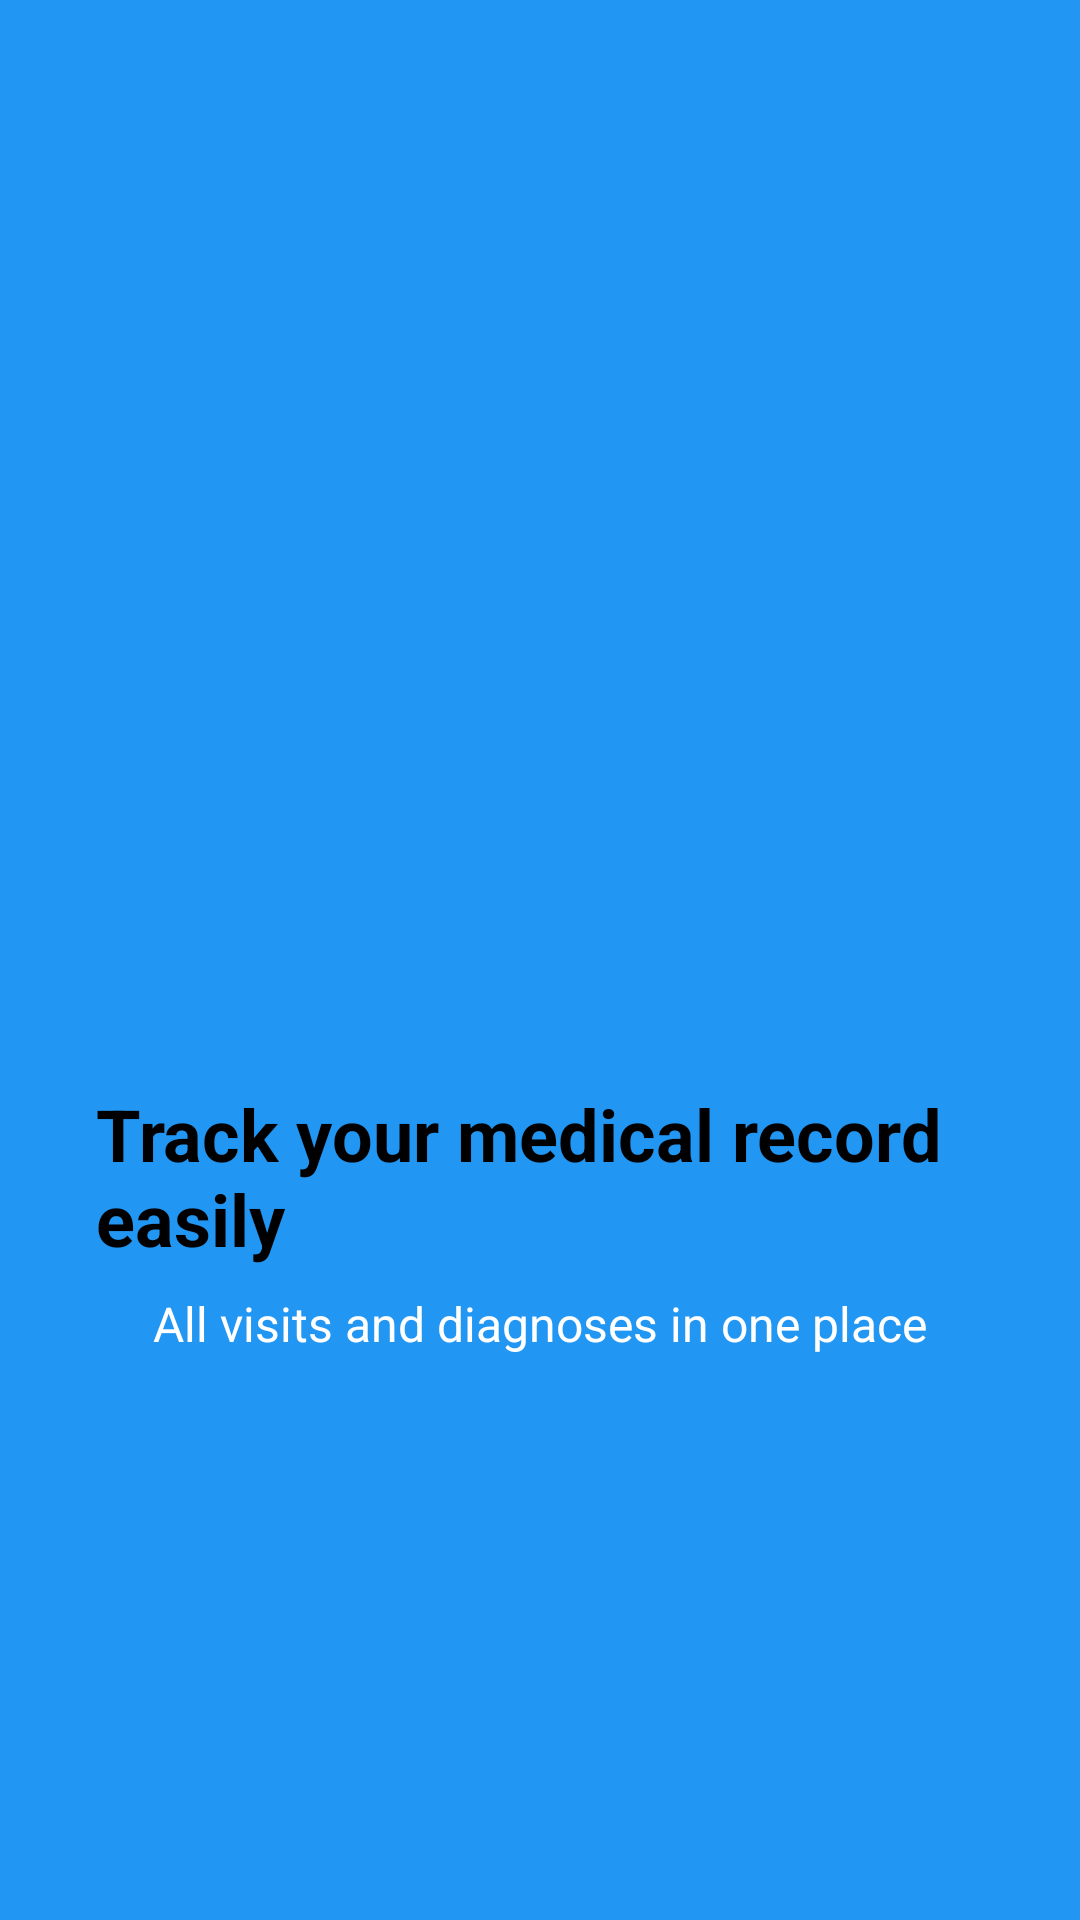

Android layout source for this screen:
<!-- AndroidManifest.xml: application theme Theme.ClinicApp -->
<!-- res/layout/fragment_onboarding3.xml -->
<?xml version="1.0" encoding="utf-8"?>
<LinearLayout xmlns:android="http://schemas.android.com/apk/res/android"
    android:layout_width="match_parent"
    android:layout_height="match_parent"
    android:orientation="vertical"
    android:gravity="center"
    android:padding="32dp"
    android:background="#2196F3"
>

    <ImageView
        android:layout_width="150dp"
        android:layout_height="150dp"
        android:src="@drawable/doctor"
       />

    <TextView
        android:layout_width="wrap_content"
        android:layout_height="wrap_content"
        android:text="@string/welcome_message_title"
        android:textSize="24sp"
        android:textStyle="bold"
        android:layout_marginTop="24dp"
        android:textColor="@android:color/black" />

    <TextView
        android:layout_width="wrap_content"
        android:layout_height="wrap_content"
        android:text="@string/welcome_message_subtitle"
        android:textSize="16sp"
        android:layout_marginTop="8dp"
        android:textColor="@color/white" />

</LinearLayout>
<!-- resources referenced by this layout -->
<resources>
  <color name="white">#FFFFFFFF</color>
  <string name="welcome_message_subtitle">All visits and diagnoses in one place</string>
  <string name="welcome_message_title">Track your medical record easily</string>
  <style name="Theme.ClinicApp" parent="Theme.Material3.Light.NoActionBar">
          
          
          <item name="android:statusBarColor">?attr/colorSurface</item>
          <item name="android:navigationBarColor">?attr/colorSurface</item>
      </style>
</resources>
